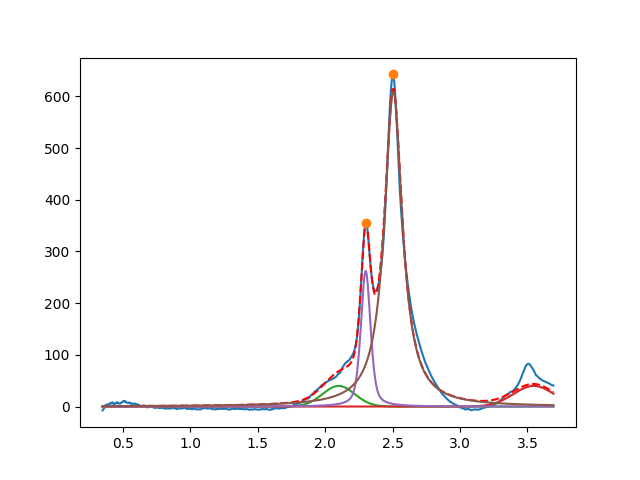

Data behind this chart, as committed beside it:
2.099999999999999645e+00, 3.999999999991727151e+01, 2.813410554670257580e-01, 9.999999999999998890e-01
3.546636535545080626e+00, 3.999999999999999289e+01, 3.554502618184271490e-01, 9.999999999999998890e-01
2.300747810300196594e+00, 2.624625892654598260e+02, 8.459367585583224547e-02, 5.275206184962112355e-01
2.505929913105957141e+00, 6.096104420383366005e+02, 1.614226613525705789e-01, 7.149976040211983743e-55
